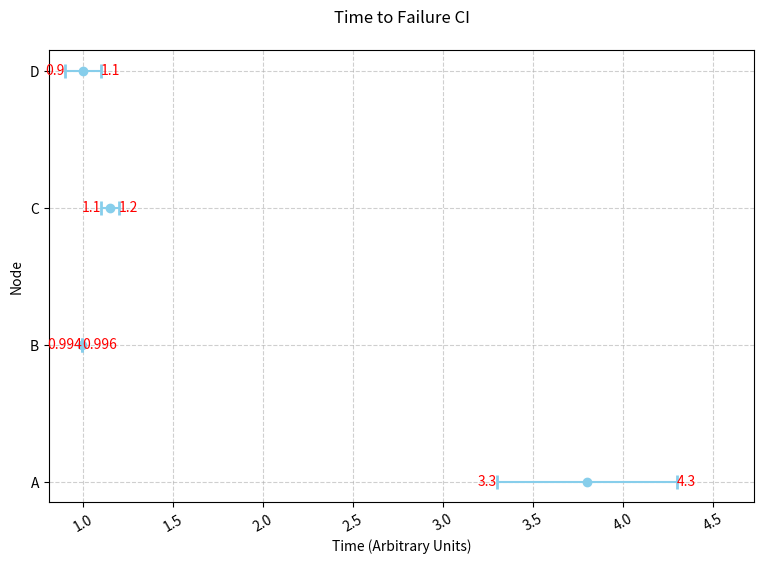

The script that saved this image:
import matplotlib.pyplot as plt
import numpy as np

def plot(ci_per_node, filename=None, failure_type='all', specific_title='', time_units='Arbitrary Units'):
    """
    Plot the confidence intervals for time to failure for each node.

    :param ci_per_node: dict: A dictionary where keys are nodes and values are tuples of the lower and upper bounds of the CI.
    """

    # NOTE: use an OrderedDict for ci_per_node to preserve the order of nodes in the plot

    if specific_title != '' and failure_type == 'base':
        specific_title = f', {specific_title}'

    if failure_type == 'all':
        title = f'Time to Failure CI\n{specific_title}'
    elif failure_type == 'base':
        title = f'Time to Failure CI\nBase Failures{specific_title}'
    else:
        raise ValueError(f'Invalid failure type: {failure_type}')

    # Convert node names to numeric indices for plotting
    nodes = list(ci_per_node.keys())
    y_positions = np.arange(len(nodes))  # Numeric indices for y-axis

    # Extract lower and upper bounds
    ci_lows = np.array([ci[0] if ci else np.nan for ci in ci_per_node.values()])
    ci_highs = np.array([ci[1] if ci else np.nan for ci in ci_per_node.values()])

    # Compute error bars
    errors = [(ci_highs - ci_lows) / 2]  # Half CI width

    # Create figure
    fig, ax = plt.subplots(figsize=(8, 6))

    # Plot error bars (horizontal, indexed by y_positions)
    ax.errorbar(
        x=(ci_lows + ci_highs) / 2, y=y_positions,
        xerr=errors, fmt='o', color='skyblue', capsize=5, capthick=2
    )

    # Set labels and title
    ax.set_xlabel(f'Time ({time_units})')
    ax.set_ylabel('Node')
    ax.set_title(title)

    # Map numeric indices back to node names
    ax.set_yticks(y_positions)
    ax.set_yticklabels(nodes)

    # Expand x-axis limits slightly for clarity
    ax.set_xlim(np.nanmin(ci_lows) * 0.9, np.nanmax(ci_highs) * 1.1)

    # Annotate actual values
    for i, (low, high) in enumerate(zip(ci_lows, ci_highs)):
        ax.text(low, i, f"{low:.3g}", va='center', ha='right', fontsize=10, color="red")
        ax.text(high, i, f"{high:.3g}", va='center', ha='left', fontsize=10, color="red")

    # Improve layout
    plt.xticks(rotation=30)
    plt.grid(True, which="both", linestyle="--", alpha=0.6)
    plt.tight_layout(pad=2)

    # Save or show the plot
    if filename:
        plt.savefig(filename, bbox_inches="tight")
    else:
        plt.show()


# Example usage
if __name__ == '__main__':
    ci_data = {
        'A': (3.3, 4.3),
        'B': (0.994, 0.996),
        'C': (1.1, 1.2),
        'D': (0.9, 1.1),
    }

    plot(ci_data, failure_type='all')
